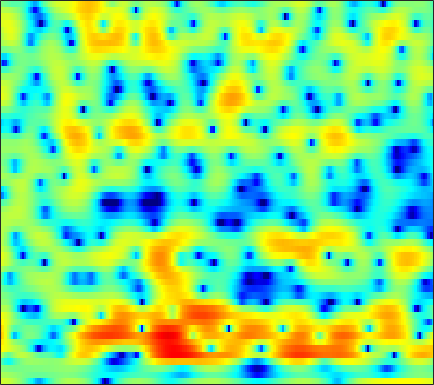

The data file committed next to this chart (first rows):
3.7194, 3.6095, 3.4126, 3.1566, 2.9144, 2.5372, 2.0782, 1.6645, 1.0299, 0.29968, -0.58164, -1.3476, -2.5281, -3.9464, -5.1599, -6.9864, -8.8911, -9.983, -10.174, -8.8806, -7.0621, -5.6316, -3.9988, -2.5826
1.934, 1.794, 1.593, 1.381, 1.213, 0.9826, 0.7455, 0.5627, 0.3133, 0.06305, -0.188, -0.3709, -0.6032, -0.8156, -0.9518, -1.103, -1.206, -1.25, -1.261, -1.222, -1.132, -1.034, -0.8764, -0.7043
0.4793, 0.2373, -0.04914, -0.2713, -0.3967, -0.5001, -0.5465, -0.5471, -0.5167, -0.4678, -0.4049, -0.3582, -0.2998, -0.2491, -0.2178, -0.1783, -0.1399, -0.1145, -0.07869, -0.03934, 0.0127, 0.05622, 0.1262, 0.2062
-1.842, -3.098, -4.686, -5.555, -5.404, -4.402, -3.056, -2.138, -1.089, -0.2847, 0.3068, 0.6225, 0.9123, 1.051, 1.09, 1.076, 1.016, 0.9519, 0.8497, 0.7467, 0.6452, 0.5779, 0.5098, 0.4783
2.658, 1.337, -0.3233, -1.224, -1.068, -0.1104, 1.044, 1.754, 2.427, 2.772, 2.816, 2.672, 2.265, 1.631, 1.028, 0.1532, -0.7095, -1.244, -1.712, -1.831, -1.774, -1.73, -1.813, -2.192
6.177, 5.632, 4.927, 4.281, 3.861, 3.322, 2.838, 2.464, 1.925, 1.248, 0.4129, -0.3604, -1.711, -3.496, -5.282, -8.468, -13.49, -19.49, -18.98, -12.85, -9.538, -8.009, -6.754, -6.206
7.041, 6.197, 5.042, 3.862, 2.982, 1.883, 0.9551, 0.3681, -0.2472, -0.7341, -1.26, -1.671, -2.296, -3.065, -3.678, -4.528, -5.38, -5.866, -6.317, -6.532, -6.587, -6.552, -6.451, -6.233
8.646, 7.2, 4.921, 2.079, -0.5538, -4.924, -9.193, -8.583, -5.453, -3.055, -1.581, -0.8673, -0.3596, -0.1728, -0.2177, -0.4863, -0.955, -1.44, -2.228, -3.258, -4.624, -5.962, -8.209, -11.01
7.783, 6.537, 4.682, 2.688, 1.126, -0.7822, -2.078, -2.396, -2.159, -1.668, -1.172, -0.8912, -0.6673, -0.6202, -0.7, -0.9079, -1.194, -1.511, -2.106, -2.85, -3.785, -4.652, -5.924, -7.176
6.45, 5.686, 4.607, 3.508, 2.677, 1.608, 0.6529, -0.02038, -0.7854, -1.458, -2.003, -2.317, -2.729, -3.027, -3.183, -3.341, -3.378, -3.364, -3.288, -3.145, -2.985, -2.896, -2.755, -2.644
5.064, 4.707, 4.02, 3.149, 2.377, 1.196, -0.1934, -1.347, -2.847, -4.334, -5.61, -6.389, -7.246, -7.884, -8.354, -8.878, -8.835, -8.277, -6.765, -5.032, -3.33, -2.19, -0.9171, 0.08113
2.214, 2.323, 2.046, 1.319, 0.47, -1.102, -3.242, -5.337, -9.133, -15.15, -23.89, -19.69, -15.19, -13.63, -13.71, -15.63, -18.72, -17.37, -11.69, -7.201, -3.983, -2.129, -0.1893, 1.328
0.749, 0.7352, 0.4581, -0.1327, -0.768, -1.836, -3.14, -4.299, -5.915, -7.377, -8.285, -8.441, -8.168, -7.704, -7.286, -6.637, -5.884, -5.176, -4.02, -2.72, -1.367, -0.3914, 0.775, 1.771
0.2834, -0.01413, -0.4334, -0.8985, -1.276, -1.772, -2.266, -2.613, -2.983, -3.229, -3.351, -3.353, -3.207, -2.918, -2.652, -2.225, -1.729, -1.329, -0.7238, -0.1068, 0.4928, 0.9133, 1.425, 1.86
-0.6804, -1.277, -2.019, -2.598, -2.893, -3.081, -3.029, -2.861, -2.538, -2.152, -1.746, -1.423, -1.015, -0.6022, -0.2882, 0.115, 0.4934, 0.7676, 1.107, 1.415, 1.68, 1.836, 1.978, 2.022
-2.243, -3.736, -6.084, -8.432, -9.364, -8.548, -6.567, -5.093, -3.458, -2.144, -1.106, -0.4684, 0.2305, 0.7831, 1.125, 1.512, 1.835, 2.034, 2.241, 2.398, 2.495, 2.532, 2.498, 2.36
-1.405, -3.062, -5.881, -9.121, -10.54, -9.095, -6.343, -4.608, -2.799, -1.454, -0.445, 0.1333, 0.7446, 1.189, 1.415, 1.618, 1.731, 1.779, 1.824, 1.853, 1.901, 1.943, 2.011, 2.026
1.987, 1.342, 0.4509, -0.3553, -0.7926, -1.096, -1.127, -1.04, -0.8518, -0.5917, -0.3285, -0.1499, 0.02827, 0.1399, 0.135, -0.03055, -0.4093, -0.8141, -1.417, -1.889, -1.956, -1.648, -0.9048, -0.02068
4.256, 3.849, 3.186, 2.407, 1.766, 0.8246, -0.1875, -0.9545, -1.903, -2.629, -2.944, -2.863, -2.49, -2.109, -1.953, -2.124, -2.867, -3.99, -6.675, -11.98, -21.95, -12.74, -6.154, -2.571
4.59, 4.166, 3.389, 2.36, 1.395, -0.1782, -2.197, -4.09, -7.561, -13.24, -18.42, -13.03, -7.827, -4.913, -3.561, -2.53, -2.165, -2.244, -2.722, -3.226, -3.252, -2.724, -1.505, -0.1511
3.392, 2.905, 1.98, 0.7708, -0.2921, -1.867, -3.517, -4.777, -6.311, -7.397, -7.509, -6.725, -5.076, -3.319, -2.167, -0.9565, -0.107, 0.3326, 0.7527, 1.024, 1.239, 1.374, 1.558, 1.683
2.539, 1.902, 0.6154, -1.178, -2.862, -5.494, -7.959, -8.77, -7.888, -6.121, -4.337, -3.112, -1.666, -0.4103, 0.3945, 1.306, 1.989, 2.351, 2.678, 2.818, 2.795, 2.68, 2.368, 1.875
2.572, 1.992, 0.8032, -0.9672, -2.744, -5.889, -9.529, -10.54, -7.846, -4.754, -2.41, -1.081, 0.3058, 1.346, 1.938, 2.523, 2.902, 3.073, 3.125, 3.009, 2.715, 2.378, 1.735, 0.8425
2.471, 2.249, 1.775, 1.133, 0.5843, -0.1039, -0.5901, -0.7355, -0.5977, -0.172, 0.3695, 0.776, 1.235, 1.561, 1.713, 1.772, 1.691, 1.55, 1.266, 0.8902, 0.4311, 0.0195, -0.6123, -1.398
2.319, 2.378, 2.362, 2.275, 2.177, 2.037, 1.918, 1.849, 1.781, 1.735, 1.671, 1.591, 1.405, 1.101, 0.7804, 0.2308, -0.4698, -1.075, -1.916, -2.716, -3.345, -3.654, -3.869, -3.944
2.039, 2.255, 2.48, 2.65, 2.747, 2.827, 2.853, 2.838, 2.754, 2.587, 2.312, 2.018, 1.49, 0.7648, 0.06812, -1.106, -2.624, -4.043, -6.366, -9.113, -11.35, -11.38, -9.492, -7.341
0.875, 1.151, 1.535, 1.915, 2.186, 2.504, 2.742, 2.85, 2.892, 2.788, 2.524, 2.21, 1.621, 0.8148, 0.0479, -1.239, -2.874, -4.407, -6.97, -10.24, -13.29, -13.08, -10.07, -7.166
-2.297, -2.023, -1.35, -0.4695, 0.2083, 1.04, 1.71, 2.08, 2.385, 2.476, 2.353, 2.127, 1.648, 0.9849, 0.3795, -0.545, -1.566, -2.34, -3.316, -4.079, -4.445, -4.387, -3.895, -3.074
-11.76, -11.01, -7.206, -3.958, -2.141, -0.3498, 0.9012, 1.565, 2.124, 2.375, 2.341, 2.15, 1.686, 1.011, 0.399, -0.5018, -1.413, -2.004, -2.578, -2.806, -2.679, -2.391, -1.829, -1.134
-7.134, -6.844, -4.774, -2.483, -1.036, 0.4713, 1.557, 2.136, 2.63, 2.831, 2.734, 2.464, 1.831, 0.8535, -0.128, -1.789, -3.812, -5.388, -6.816, -6.489, -4.938, -3.636, -2.128, -0.9395
0.4604, 0.4068, 0.5675, 0.9358, 1.264, 1.717, 2.137, 2.402, 2.682, 2.811, 2.756, 2.54, 1.973, 1.001, -0.06654, -2.099, -5.149, -8.498, -13.82, -11.05, -6.466, -4.19, -2.195, -1.032
1.925, 1.696, 1.329, 0.9052, 0.5839, 0.231, 0.09581, 0.2029, 0.5873, 1.117, 1.609, 1.865, 1.972, 1.782, 1.449, 0.7723, -0.03628, -0.6201, -1.127, -1.161, -0.8097, -0.4634, -0.08333, 0.00476
0.9184, 0.5144, -0.4012, -1.862, -3.382, -6.032, -8.626, -8.521, -5.769, -2.953, -0.8904, 0.2349, 1.265, 1.87, 2.108, 2.215, 2.16, 2.057, 1.888, 1.722, 1.589, 1.482, 1.286, 1.007
-0.116, -0.4238, -1.263, -2.659, -4.138, -6.694, -9.077, -8.972, -6.397, -3.629, -1.535, -0.3774, 0.7422, 1.473, 1.81, 2.042, 2.068, 1.984, 1.778, 1.483, 1.145, 0.8821, 0.5539, 0.2857
0.256, 0.2112, -0.04555, -0.4679, -0.8272, -1.242, -1.452, -1.373, -0.9742, -0.3471, 0.3159, 0.7764, 1.253, 1.551, 1.645, 1.59, 1.342, 1.041, 0.4961, -0.1859, -1.013, -1.675, -2.499, -3.089
0.9346, 1.015, 1.043, 1.007, 0.961, 0.9107, 0.9169, 0.9692, 1.123, 1.31, 1.51, 1.626, 1.694, 1.604, 1.423, 1.006, 0.3858, -0.2153, -1.207, -2.426, -3.927, -5.367, -8.036, -12.21
0.5237, 0.6228, 0.6905, 0.6895, 0.652, 0.5949, 0.6042, 0.6547, 0.7981, 1.002, 1.212, 1.302, 1.294, 1.064, 0.7113, -0.0155, -1.046, -2.024, -3.479, -4.956, -6.164, -6.867, -7.664, -8.278
-1.775, -1.584, -1.534, -1.753, -2.068, -2.59, -3.012, -3.039, -2.61, -1.756, -0.8805, -0.335, 0.09245, 0.1331, -0.1444, -0.9871, -2.502, -4.17, -7.511, -12.71, -15.86, -11.9, -7.39, -4.34
-6.573, -5.654, -5.207, -5.678, -6.698, -9.271, -14.32, -18.86, -13, -7.765, -4.693, -3.171, -1.872, -1.236, -1.127, -1.457, -2.321, -3.277, -4.891, -6.462, -6.759, -5.722, -3.508, -1.258
-8.107, -6.987, -6.269, -6.335, -6.876, -8.078, -9.336, -9.653, -8.752, -6.935, -5.148, -4.071, -2.954, -2.229, -1.89, -1.687, -1.67, -1.746, -1.822, -1.751, -1.448, -1.004, -0.1697, 0.872
-4.129, -3.873, -3.687, -3.714, -3.864, -4.181, -4.447, -4.574, -4.51, -4.25, -3.815, -3.434, -2.94, -2.48, -2.185, -1.863, -1.592, -1.434, -1.25, -0.9968, -0.6312, -0.252, 0.3741, 1.127
0.01762, -0.008513, -0.1902, -0.5296, -0.8647, -1.419, -2.082, -2.606, -3.238, -3.702, -3.906, -3.835, -3.542, -3.105, -2.781, -2.412, -2.204, -2.12, -2.116, -2.16, -2.062, -1.827, -1.191, -0.2444
3.364, 3.209, 2.801, 2.14, 1.458, 0.2896, -1.234, -2.615, -4.852, -7.154, -8.501, -8.222, -6.716, -5.187, -4.291, -3.553, -3.335, -3.5, -4.154, -5.435, -7.295, -8.515, -7.785, -4.687
4.609, 4.404, 3.915, 3.142, 2.336, 0.9129, -1.018, -2.919, -6.329, -11.38, -16.5, -13.88, -9.51, -6.921, -5.76, -4.886, -4.569, -4.725, -5.461, -6.912, -9.297, -11.29, -10.45, -6.224
3.988, 3.84, 3.457, 2.856, 2.253, 1.227, -0.05145, -1.146, -2.692, -4.157, -5.258, -5.741, -5.968, -6, -6.033, -6.054, -6.032, -5.947, -5.779, -5.484, -4.995, -4.467, -3.411, -2.011
2.981, 2.935, 2.743, 2.417, 2.087, 1.528, 0.8528, 0.2638, -0.6132, -1.578, -2.598, -3.433, -4.675, -6.156, -7.428, -9.252, -10.52, -10.26, -8.471, -6.301, -4.329, -3.025, -1.514, -0.2022
1.224, 1.195, 1.164, 1.145, 1.123, 1.056, 0.8923, 0.6736, 0.2438, -0.3762, -1.227, -2.053, -3.494, -5.496, -7.559, -11.64, -17.54, -16.25, -10.15, -6.082, -3.322, -1.744, -0.1013, 1.141
-2.961, -3.296, -3.223, -2.61, -1.986, -1.178, -0.5693, -0.2668, -0.09768, -0.1793, -0.5176, -0.9102, -1.617, -2.474, -3.143, -3.916, -4.273, -4.08, -3.218, -1.999, -0.7214, 0.1784, 1.22, 2.053
-11.27, -16.29, -15.09, -9.161, -6.331, -3.849, -2.263, -1.465, -0.7881, -0.4684, -0.39, -0.4374, -0.5923, -0.7871, -0.9094, -0.9742, -0.8727, -0.6771, -0.2509, 0.2928, 0.9002, 1.348, 1.883, 2.321
-6.565, -7.599, -7.422, -5.795, -4.416, -2.836, -1.69, -1.099, -0.629, -0.4337, -0.429, -0.5145, -0.6504, -0.7385, -0.7403, -0.6047, -0.3088, -0.009825, 0.4318, 0.925, 1.401, 1.711, 2.051, 2.258
-0.8028, -0.8478, -0.7004, -0.3475, -0.03465, 0.3197, 0.5317, 0.5342, 0.3069, -0.1649, -0.8643, -1.476, -2.259, -2.758, -2.811, -2.448, -1.733, -1.083, -0.2116, 0.573, 1.216, 1.593, 1.936, 2.077
1.471, 1.952, 2.464, 2.803, 2.944, 2.927, 2.635, 2.203, 1.307, -0.05577, -1.999, -3.924, -7.332, -11.18, -11.68, -8.533, -5.451, -3.711, -1.91, -0.6069, 0.3393, 0.8652, 1.304, 1.474
1.525, 2.616, 3.605, 4.148, 4.305, 4.221, 3.773, 3.201, 2.092, 0.519, -1.586, -3.578, -6.779, -9.865, -10.52, -8.87, -6.771, -5.436, -4.002, -2.801, -1.794, -1.171, -0.5466, -0.232
2.554, 3.406, 4.191, 4.621, 4.712, 4.55, 4.087, 3.536, 2.54, 1.27, -0.2454, -1.485, -3.158, -4.708, -5.684, -6.742, -7.523, -7.9, -8.016, -7.383, -6.044, -4.919, -3.536, -2.577
3.89, 4.223, 4.516, 4.616, 4.557, 4.267, 3.751, 3.206, 2.268, 1.113, -0.2411, -1.381, -3.034, -4.841, -6.331, -8.579, -11.45, -14.61, -22.14, -20.93, -12.72, -9.187, -6.058, -3.995
3.806, 3.899, 3.932, 3.823, 3.65, 3.283, 2.729, 2.193, 1.291, 0.1551, -1.241, -2.479, -4.362, -6.445, -8.058, -10.05, -11.7, -12.59, -12.91, -11.81, -9.357, -7.33, -4.891, -2.973
2.421, 2.405, 2.292, 2.083, 1.863, 1.512, 1.069, 0.6518, -0.04915, -1.011, -2.329, -3.596, -5.828, -8.905, -12.04, -17.24, -17.48, -14.07, -10.41, -7.585, -5.278, -3.747, -1.968, -0.4661
-0.1115, -0.3272, -0.7633, -1.236, -1.552, -1.828, -1.897, -1.882, -1.897, -2.103, -2.614, -3.263, -4.564, -6.404, -8.068, -9.998, -9.864, -8.284, -5.75, -3.466, -1.585, -0.3926, 0.9216, 1.976
